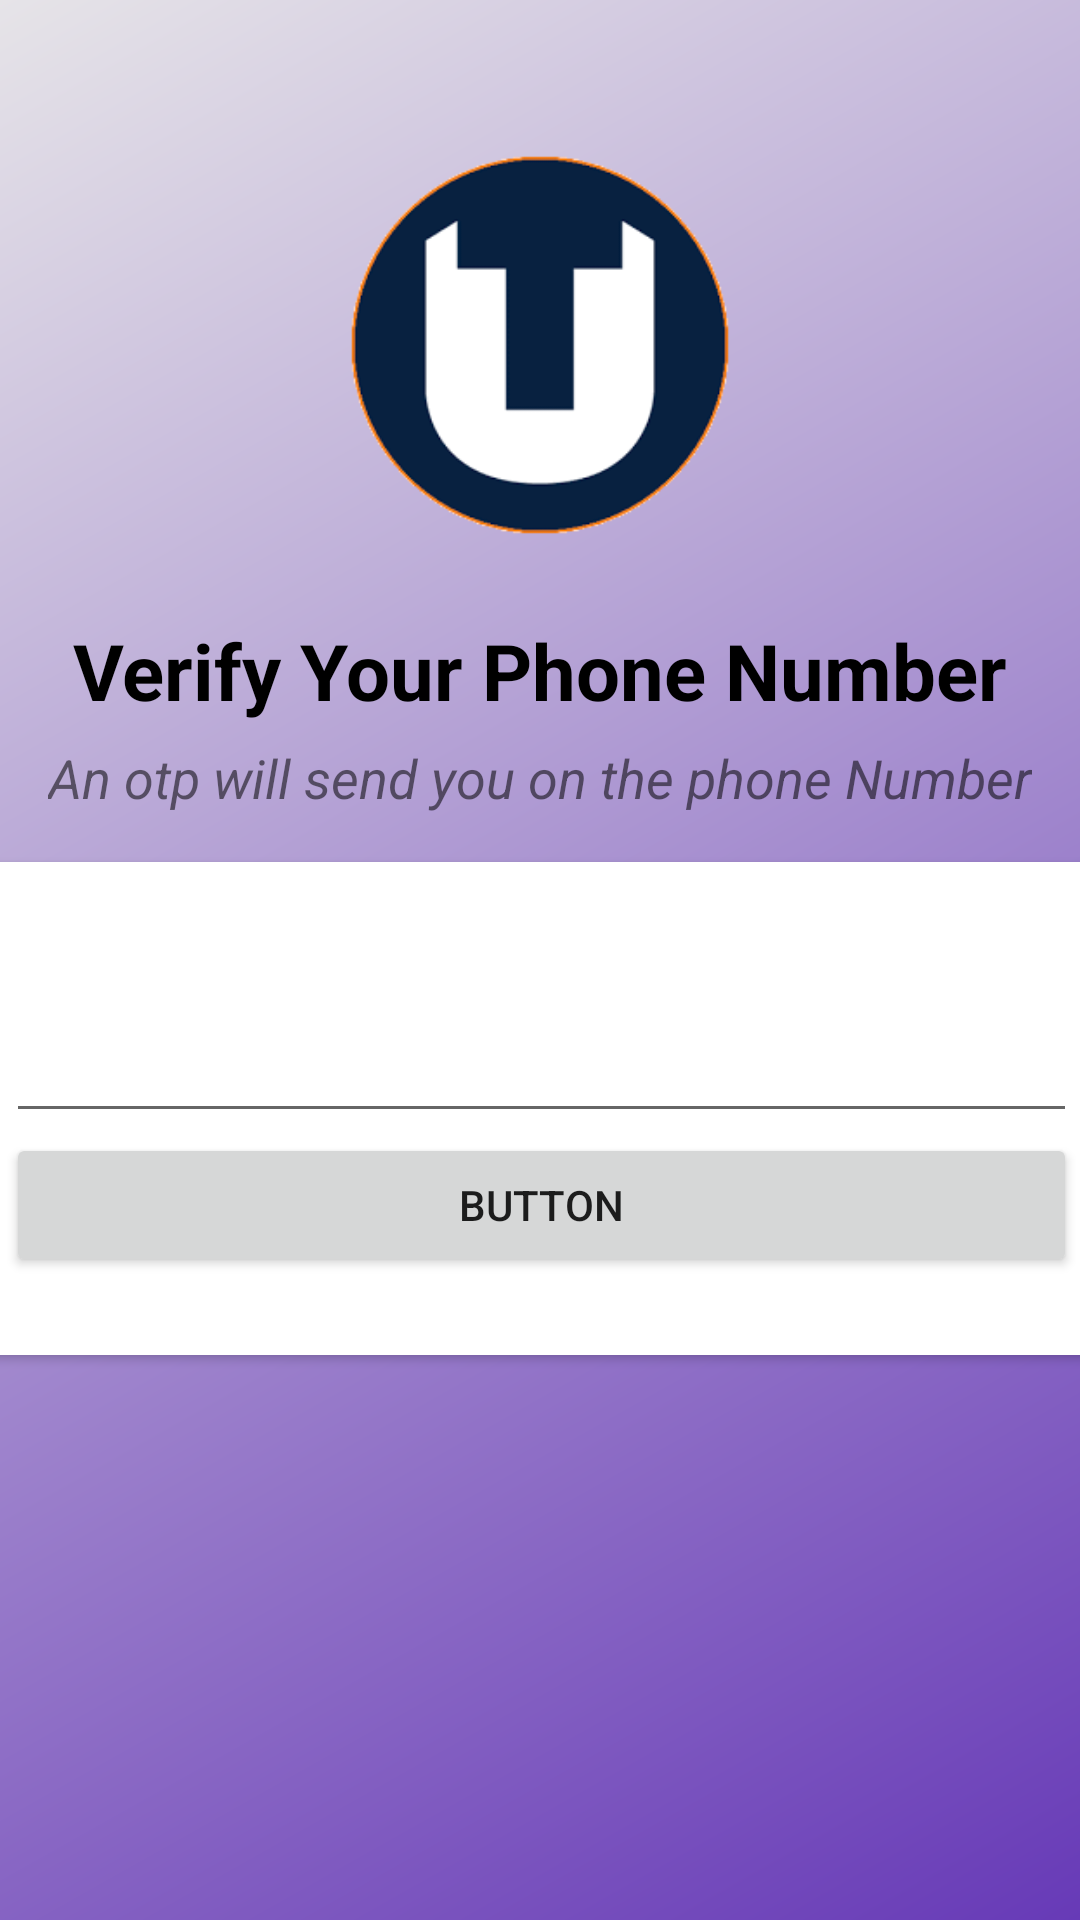

The Android layout XML behind this screen, and the referenced resources:
<!-- AndroidManifest.xml: application theme Theme.A0147662 -->
<!-- res/layout/activity_phone_number.xml -->
<?xml version="1.0" encoding="utf-8"?>
<androidx.constraintlayout.widget.ConstraintLayout xmlns:android="http://schemas.android.com/apk/res/android"
    xmlns:app="http://schemas.android.com/apk/res-auto"
    xmlns:tools="http://schemas.android.com/tools"
    android:layout_width="match_parent"
    android:layout_height="match_parent"
    android:background="@drawable/background_theme"
    tools:context=".PhoneNumberActivity">


    <ImageView
        android:id="@+id/imageView"
        android:layout_width="150dp"
        android:layout_height="150dp"
        app:layout_constraintEnd_toEndOf="parent"
        app:layout_constraintStart_toStartOf="parent"
        app:layout_constraintTop_toTopOf="parent"
        android:layout_margin="40dp"
        android:padding="10dp"
        app:srcCompat="@drawable/teesside_circular_logo" />

    <TextView
        android:id="@+id/textView"
        android:layout_width="wrap_content"
        android:layout_height="wrap_content"
        android:text="@string/verifyText"
        android:textColor="#000"
        android:textSize="26sp"
        android:textStyle="bold"
        android:layout_margin="10dp"
        android:padding="6dp"
        app:layout_constraintEnd_toEndOf="parent"
        app:layout_constraintStart_toStartOf="parent"
        app:layout_constraintTop_toBottomOf="@+id/imageView" />

    <TextView
        android:id="@+id/textView2"
        android:layout_width="wrap_content"
        android:layout_height="wrap_content"
        android:text="@string/otptext"
        android:textSize="18sp"
        android:textStyle="italic"
        app:layout_constraintEnd_toEndOf="parent"

        app:layout_constraintStart_toStartOf="parent"
        app:layout_constraintTop_toBottomOf="@+id/textView" />

    <androidx.cardview.widget.CardView
        android:layout_width="409dp"
        android:layout_height="wrap_content"
        android:layout_marginStart="16dp"
        android:layout_marginTop="16dp"
        android:layout_marginEnd="16dp"
        android:padding="16dp"
        app:cardCornerRadius="14dp"
        app:layout_constraintEnd_toEndOf="parent"
        app:layout_constraintStart_toStartOf="parent"
        app:layout_constraintTop_toBottomOf="@+id/textView2">

        <LinearLayout
            android:layout_width="match_parent"
            android:layout_height="wrap_content"
            android:padding="16dp"
            android:layout_margin="10dp"
            android:orientation="vertical">

            <EditText
                android:layout_width="match_parent"
                android:layout_height="wrap_content"
                android:padding="20dp"
                />

            <Button
                android:id="@+id/button"
                android:layout_width="match_parent"

                android:layout_height="wrap_content"
                android:layout_weight="1"
                android:text="Button" />


        </LinearLayout>
    </androidx.cardview.widget.CardView>
</androidx.constraintlayout.widget.ConstraintLayout>
<!-- resources referenced by this layout -->
<resources>
  <!-- drawable background_theme (drawable) -->
  <?xml version="1.0" encoding="utf-8"?>
  <shape android:shape="rectangle" xmlns:android="http://schemas.android.com/apk/res/android">
  
  
  <gradient android:startColor="#673AB7"
      android:endColor="#E6E4E8"
  
      android:angle="135">
  
  </gradient>
  
  </shape>
  <!-- drawable teesside_circular_logo: png bitmap (drawable, 11394 bytes) -->
  <string name="otptext">An otp will send you on the phone Number</string>
  <string name="verifyText"> Verify Your Phone Number</string>
  <style name="Theme.A0147662" parent="Theme.MaterialComponents.DayNight.DarkActionBar">
          
          <item name="colorPrimary">#673AB7</item>
          <item name="colorPrimaryVariant">@color/purple_700</item>
          <item name="colorOnPrimary">@color/white</item>
          
          <item name="colorSecondary">@color/teal_200</item>
          <item name="colorSecondaryVariant">@color/teal_700</item>
          <item name="colorOnSecondary">@color/black</item>
          
          <item name="android:statusBarColor" tools:targetApi="l">?attr/colorPrimaryVariant</item>
          
      </style>
  <!-- not gathered from this repository: default colours our renderer supplied (Android Studio template values) -->
  <color name="purple_700">#FF3700B3</color>
  <color name="teal_200">#FF03DAC5</color>
  <color name="teal_700">#FF018786</color>
  <color name="black">#FF000000</color>
  <color name="white">#FFFFFFFF</color>
</resources>
